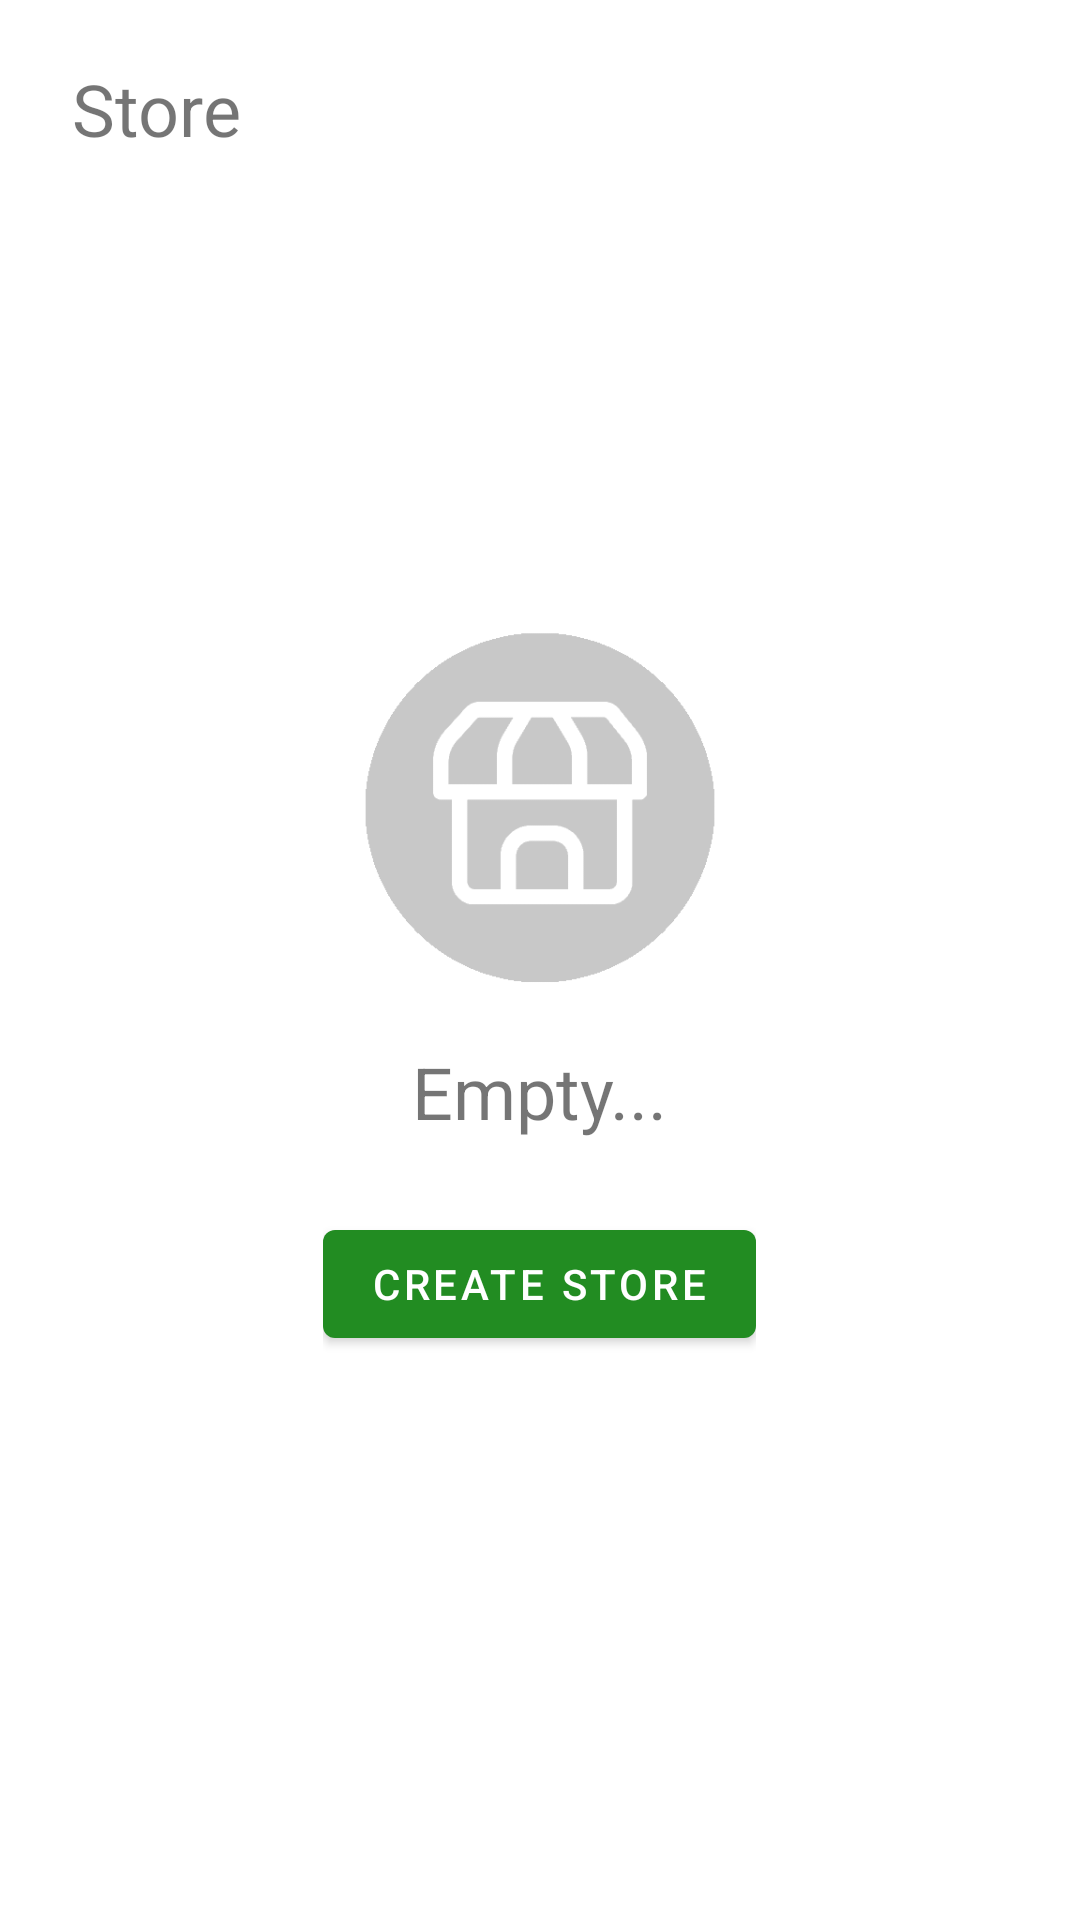

Reconstruct the res/layout file that produces this screen, plus the resources it refers to.
<!-- AndroidManifest.xml: application theme Theme.FarmersMarketplace.NoActionBar -->
<!-- res/layout/fragment_store_empty.xml -->
<?xml version="1.0" encoding="utf-8"?>
<FrameLayout xmlns:android="http://schemas.android.com/apk/res/android"
    xmlns:tools="http://schemas.android.com/tools"
    android:layout_width="match_parent"
    android:layout_height="match_parent"
    tools:context=".dashboard.StoreEmptyFragment">

    
    <LinearLayout
        android:layout_width="match_parent"
        android:layout_height="wrap_content"
        android:layout_marginHorizontal="24dp"
        android:orientation="vertical">

        <TextView
            android:layout_width="wrap_content"
            android:layout_height="wrap_content"
            android:layout_marginTop="20dp"
            android:text="Store"
            android:textSize="24sp"/>
    </LinearLayout>

    <LinearLayout
        android:layout_width="match_parent"
        android:layout_height="wrap_content"
        android:layout_gravity="center"
        android:gravity="center"
        android:orientation="vertical">

        <ImageView
            android:layout_width="160dp"
            android:layout_height="160dp"
            android:background="@drawable/ic_store_empty_grey"/>
        <TextView
            android:layout_width="wrap_content"
            android:layout_height="wrap_content"
            android:text="Empty..."
            android:textSize="24dp"/>

        <LinearLayout
            android:layout_width="wrap_content"
            android:layout_height="wrap_content"
            android:layout_marginTop="24dp">
            <Button
                android:id="@+id/btn_goto_register_store"
                android:layout_width="wrap_content"
                android:layout_height="wrap_content"
                android:text="Create Store"/>

        </LinearLayout>
    </LinearLayout>

</FrameLayout>
<!-- resources referenced by this layout -->
<resources>
  <!-- drawable ic_store_empty_grey: png bitmap (drawable, 6621 bytes) -->
  <style name="Theme.FarmersMarketplace.NoActionBar">
          <item name="windowActionBar">false</item>
          <item name="windowNoTitle">true</item>
      </style>
</resources>
